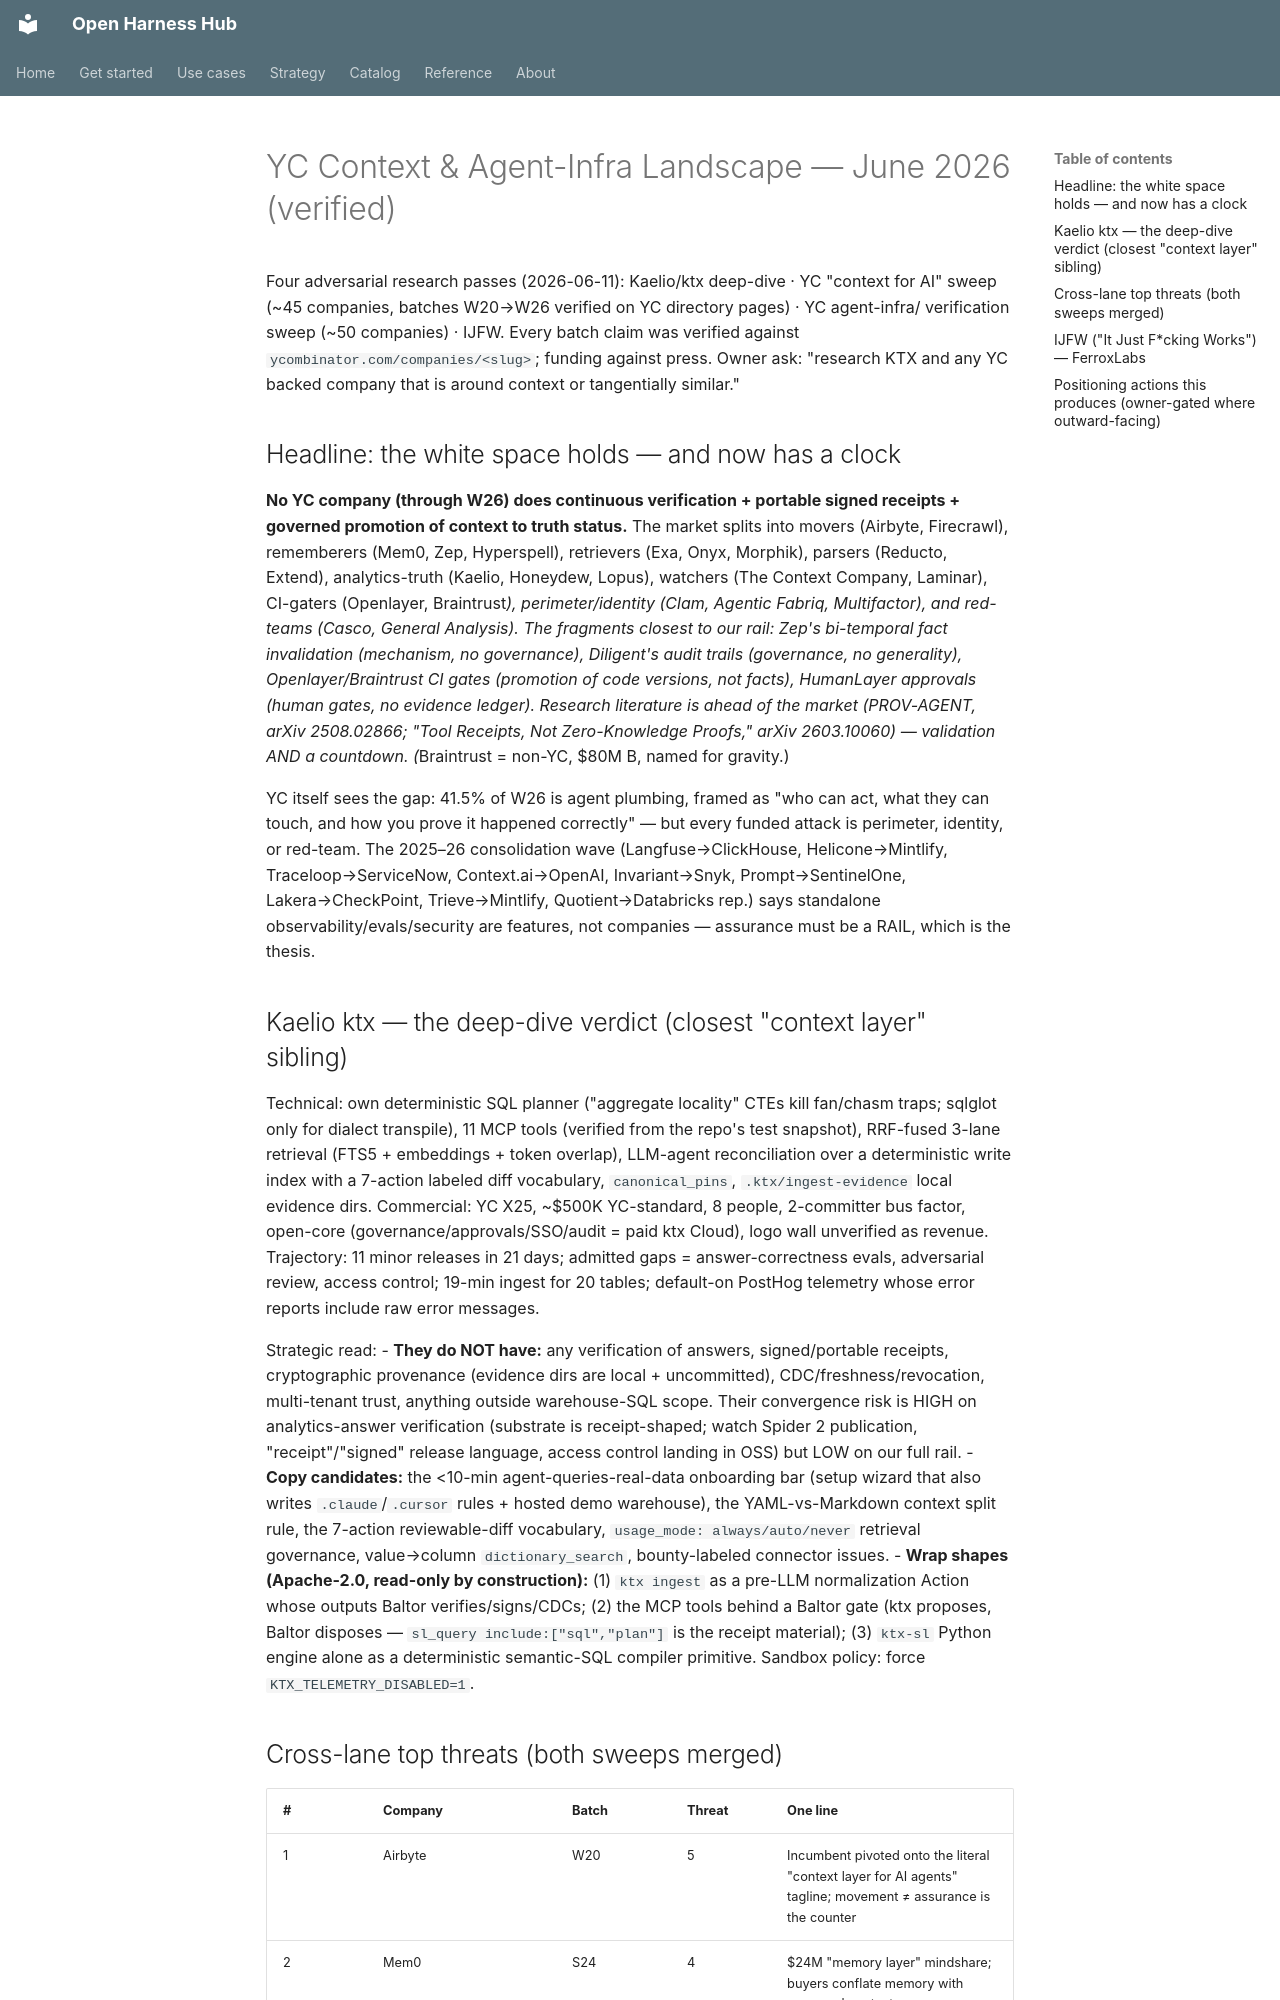

repository: Amarel-Taylor-Scott/open-harness-hub · page: strategy/yc-context-landscape-2026-06/index.html · generator: mkdocs

# YC Context & Agent-Infra Landscape — June 2026 (verified)

Four adversarial research passes (2026-06-11): Kaelio/ktx deep-dive · YC "context for AI"
sweep (~45 companies, batches W20→W26 verified on YC directory pages) · YC agent-infra/
verification sweep (~50 companies) · IJFW. Every batch claim was verified against
`ycombinator.com/companies/<slug>`; funding against press. Owner ask: "research KTX and any
YC backed company that is around context or tangentially similar."

## Headline: the white space holds — and now has a clock

**No YC company (through W26) does continuous verification + portable signed receipts +
governed promotion of context to truth status.** The market splits into movers (Airbyte,
Firecrawl), rememberers (Mem0, Zep, Hyperspell), retrievers (Exa, Onyx, Morphik), parsers
(Reducto, Extend), analytics-truth (Kaelio, Honeydew, Lopus), watchers (The Context Company,
Laminar), CI-gaters (Openlayer, Braintrust*), perimeter/identity (Clam, Agentic Fabriq,
Multifactor), and red-teams (Casco, General Analysis). The fragments closest to our rail:
Zep's bi-temporal fact invalidation (mechanism, no governance), Diligent's audit trails
(governance, no generality), Openlayer/Braintrust CI gates (promotion of code versions, not
facts), HumanLayer approvals (human gates, no evidence ledger). Research literature is ahead
of the market (PROV-AGENT, arXiv 2508.02866; "Tool Receipts, Not Zero-Knowledge Proofs,"
arXiv 2603.10060) — validation AND a countdown. (*Braintrust = non-YC, $80M B, named for
gravity.)

YC itself sees the gap: 41.5% of W26 is agent plumbing, framed as "who can act, what they
can touch, and how you prove it happened correctly" — but every funded attack is perimeter,
identity, or red-team. The 2025–26 consolidation wave (Langfuse→ClickHouse, Helicone→Mintlify,
Traceloop→ServiceNow, Context.ai→OpenAI, Invariant→Snyk, Prompt→SentinelOne, Lakera→CheckPoint,
Trieve→Mintlify, Quotient→Databricks rep.) says standalone observability/evals/security are
features, not companies — assurance must be a RAIL, which is the thesis.

## Kaelio ktx — the deep-dive verdict (closest "context layer" sibling)

Technical: own deterministic SQL planner ("aggregate locality" CTEs kill fan/chasm traps;
sqlglot only for dialect transpile), 11 MCP tools (verified from the repo's test snapshot),
RRF-fused 3-lane retrieval (FTS5 + embeddings + token overlap), LLM-agent reconciliation over
a deterministic write index with a 7-action labeled diff vocabulary, `canonical_pins`,
`.ktx/ingest-evidence` local evidence dirs. Commercial: YC X25, ~$500K YC-standard, 8 people,
2-committer bus factor, open-core (governance/approvals/SSO/audit = paid ktx Cloud),
logo wall unverified as revenue. Trajectory: 11 minor releases in 21 days; admitted gaps =
answer-correctness evals, adversarial review, access control; 19-min ingest for 20 tables;
default-on PostHog telemetry whose error reports include raw error messages.

Strategic read:
- **They do NOT have:** any verification of answers, signed/portable receipts, cryptographic
  provenance (evidence dirs are local + uncommitted), CDC/freshness/revocation, multi-tenant
  trust, anything outside warehouse-SQL scope. Their convergence risk is HIGH on
  analytics-answer verification (substrate is receipt-shaped; watch Spider 2 publication,
  "receipt"/"signed" release language, access control landing in OSS) but LOW on our full rail.
- **Copy candidates:** the <10-min agent-queries-real-data onboarding bar (setup wizard that
  also writes `.claude`/`.cursor` rules + hosted demo warehouse), the YAML-vs-Markdown
  context split rule, the 7-action reviewable-diff vocabulary, `usage_mode: always/auto/never`
  retrieval governance, value→column `dictionary_search`, bounty-labeled connector issues.
- **Wrap shapes (Apache-2.0, read-only by construction):** (1) `ktx ingest` as a pre-LLM
  normalization Action whose outputs Baltor verifies/signs/CDCs; (2) the MCP tools behind a
  Baltor gate (ktx proposes, Baltor disposes — `sl_query include:["sql","plan"]` is the
  receipt material); (3) `ktx-sl` Python engine alone as a deterministic semantic-SQL
  compiler primitive. Sandbox policy: force `KTX_TELEMETRY_DISABLED=1`.
